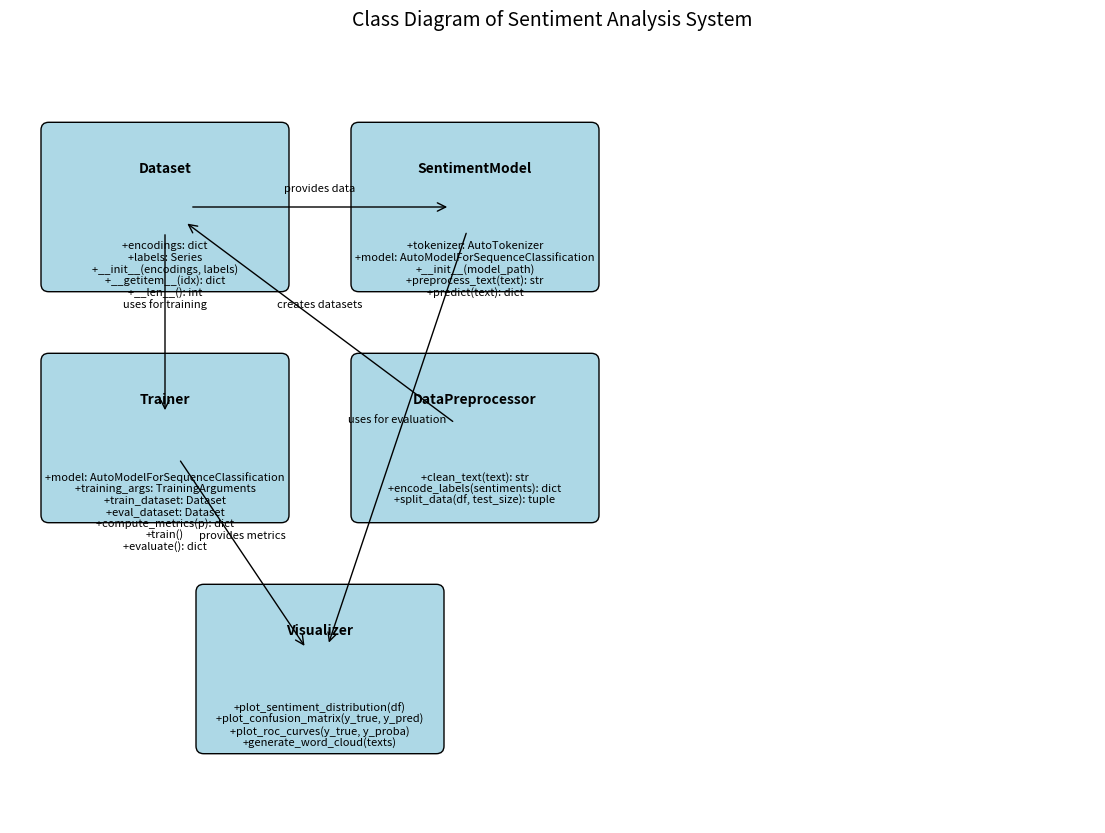

Write the Python code that produced this figure.
"""
Class Diagram Generator for Sentiment Analysis System

This module generates a professional class diagram visualization of the sentiment analysis
system components using matplotlib. The diagram shows the relationships between key classes
including Dataset, SentimentModel, Trainer, DataPreprocessor, and Visualizer.

Author: Generated for Sentiment Analysis Project
Date: 2026
"""

import matplotlib.pyplot as plt
import matplotlib.patches as patches
from matplotlib.patches import FancyBboxPatch, ConnectionPatch
import textwrap

# Class Diagram
fig, ax = plt.subplots(figsize=(14, 10))
ax.set_xlim(0, 14)
ax.set_ylim(0, 10)
ax.axis('off')

classes = {
    "Dataset": (2, 8, ["+encodings: dict", "+labels: Series", "+__init__(encodings, labels)", "+__getitem__(idx): dict", "+__len__(): int"]),
    "SentimentModel": (6, 8, ["+tokenizer: AutoTokenizer", "+model: AutoModelForSequenceClassification", "+__init__(model_path)", "+preprocess_text(text): str", "+predict(text): dict"]),
    "Trainer": (2, 5, ["+model: AutoModelForSequenceClassification", "+training_args: TrainingArguments", "+train_dataset: Dataset", "+eval_dataset: Dataset", "+compute_metrics(p): dict", "+train()", "+evaluate(): dict"]),
    "DataPreprocessor": (6, 5, ["+clean_text(text): str", "+encode_labels(sentiments): dict", "+split_data(df, test_size): tuple"]),
    "Visualizer": (4, 2, ["+plot_sentiment_distribution(df)", "+plot_confusion_matrix(y_true, y_pred)", "+plot_roc_curves(y_true, y_proba)", "+generate_word_cloud(texts)"])
}

def draw_class(name, pos, attrs, width=3, height=2):
    x, y = pos
    rect = FancyBboxPatch((x - width/2, y - height/2), width, height,
                          boxstyle="round,pad=0.1", facecolor='lightblue', edgecolor='black')
    ax.add_patch(rect)
    ax.text(x, y + height/4, name, ha='center', va='center', fontsize=10, fontweight='bold')
    for i, attr in enumerate(attrs):
        ax.text(x, y - height/4 - i*0.15, attr, ha='center', va='center', fontsize=8)

for name, (x, y, attrs) in classes.items():
    draw_class(name, (x, y), attrs)

# Connections
connections = [
    ((2, 8), (6, 8), "provides data"),
    ((2, 8), (2, 5), "uses for training"),
    ((6, 5), (2, 8), "creates datasets"),
    ((6, 8), (4, 2), "uses for evaluation"),
    ((2, 5), (4, 2), "provides metrics")
]

for (x1, y1), (x2, y2), label in connections:
    con = ConnectionPatch((x1, y1), (x2, y2), "data", "data",
                          arrowstyle="->", shrinkA=20, shrinkB=20,
                          mutation_scale=15, fc="k")
    ax.add_artist(con)
    ax.text((x1 + x2)/2, (y1 + y2)/2 + 0.2, label, ha='center', fontsize=8)

plt.title('Class Diagram of Sentiment Analysis System', fontsize=14, pad=20)
plt.savefig('class_diagram.png', dpi=300, bbox_inches='tight')
plt.close()

print("Class diagram saved as class_diagram.png")
